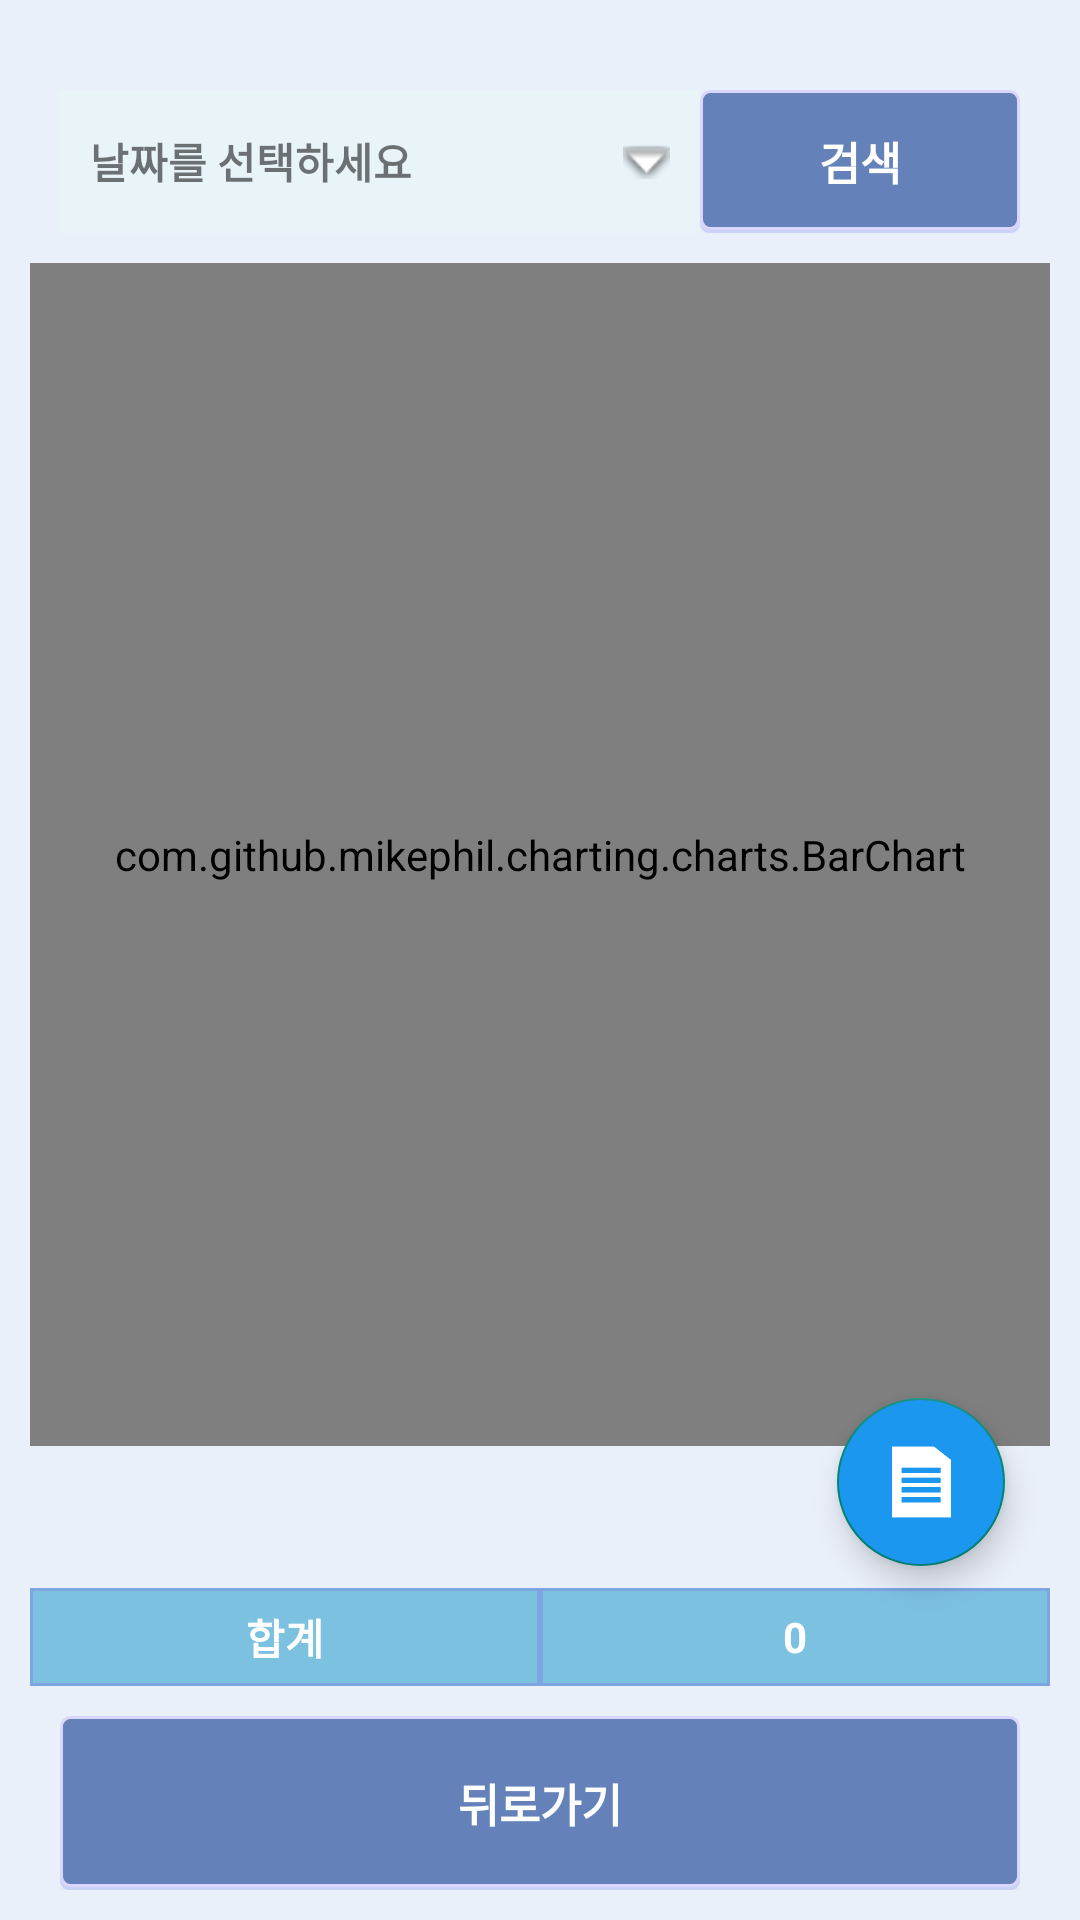

The Android layout XML behind this screen, and the referenced resources:
<!-- AndroidManifest.xml: application theme AppTheme -->
<!-- res/layout/past_history_list.xml -->
<?xml version="1.0" encoding="utf-8"?>
<LinearLayout
    xmlns:android="http://schemas.android.com/apk/res/android"
    android:padding="10dp"
    android:background="#eaf0fa"
    android:layout_width="match_parent"
    android:layout_height="match_parent">
    <LinearLayout
        android:layout_marginTop="10dp"
        android:orientation="vertical"
        android:layout_width="match_parent"
        android:layout_height="match_parent">
        <LinearLayout
            android:padding="10dp"
            android:orientation="horizontal"
            android:layout_width="match_parent"
            android:layout_height="0dp"
            android:layout_weight="1">
            <TextView
                android:paddingLeft="10dp"
                android:background="#e9f4f9"
                android:id="@+id/past_date"
                android:paddingRight="10dp"
                android:drawableRight="@android:drawable/arrow_down_float"
                android:gravity="center_vertical"
                android:text="날짜를 선택하세요"
                android:layout_weight="4"
                android:layout_width="0dp"
                android:textStyle="bold"
                android:layout_height="match_parent"/>
            <Button
                android:id="@+id/past_search"
                android:padding="5dp"
                android:text="검색"
                style="@style/btn"
                android:layout_weight="2"/>
        </LinearLayout>



        <FrameLayout
            android:layout_weight="7"
            android:layout_width="match_parent"
            android:layout_height="0dp"
            >
            <com.github.mikephil.charting.charts.BarChart
                android:id="@+id/chart"
                android:layout_width="match_parent"
                android:layout_height="match_parent"
                android:layout_marginBottom="80dp">
            </com.github.mikephil.charting.charts.BarChart>
            <android.support.design.widget.FloatingActionButton
                android:backgroundTint="#1c97ef"
                android:id="@+id/past_fab"
                android:layout_marginBottom="40dp"
                android:layout_marginRight="15dp"
                android:layout_width="wrap_content"
                android:layout_height="wrap_content"
                android:layout_gravity="bottom|end"
                android:src="@drawable/detail"/>
            <LinearLayout
                android:layout_gravity="bottom"
                android:gravity="center"
                android:orientation="horizontal"
                android:layout_width="match_parent"
                android:layout_height="wrap_content">
                <TextView
                    android:background="@drawable/textview_line"
                    android:textColor="#fff"
                    android:textStyle="bold"
                    android:padding="6dp"
                    android:gravity="center"
                    android:text="합계"
                    android:layout_weight="1"
                    android:layout_width="0dp"
                    android:layout_height="match_parent" />
                <TextView
                    android:background="@drawable/textview_line"
                    android:textColor="#fff"
                    android:id="@+id/past_totalCount"
                    android:gravity="center"
                    android:textStyle="bold"
                    android:text="0"
                    android:layout_weight="1"
                    android:layout_width="0dp"
                    android:layout_height="match_parent" />
            </LinearLayout>
        </FrameLayout>

        <LinearLayout
            android:paddingTop="10dp"
            android:paddingLeft="10dp"
            android:paddingRight="10dp"
            android:layout_width="match_parent"
            android:layout_height="0dp"
            android:layout_weight="1"
            android:orientation="horizontal">
            <Button
                android:id="@+id/btn_past_back"
                style="@style/btn"
                android:text="뒤로가기"/>
        </LinearLayout>
    </LinearLayout>
</LinearLayout>
<!-- resources referenced by this layout -->
<resources>
  <!-- drawable detail: png bitmap (drawable, 3862 bytes) -->
  <!-- drawable textview_line (drawable) -->
  <?xml version="1.0" encoding="utf-8"?>
  <shape xmlns:android="http://schemas.android.com/apk/res/android">
      <solid android:color="#7dc1e1"/>
      <stroke android:width="1dip" android:color="#FF7DA5E1" />
      <padding android:left="0dip" android:top="0dip" android:right="0dip" android:bottom="0dip" />
  </shape>
  <style name="btn">
          <item name="android:textColor">#fff</item>
          <item name="android:layout_centerHorizontal">true</item>
          <item name="android:layout_gravity">bottom</item>
          <item name="android:layout_weight">1</item>
          <item name="android:layout_width">0dp</item>
          <item name="android:layout_height">match_parent</item>
          <item name="android:textSize">15dp</item>
          <item name="android:background">@drawable/my_button</item>
          <item name="android:textStyle">bold</item>
          <item name="android:textAllCaps">false</item>
      </style>
  <style name="AppTheme" parent="Base.Theme.AppCompat.Light.DarkActionBar">
          
          <item name="colorPrimary">#6482b9</item>
          <item name="colorPrimaryDark">#143268</item>
          <item name="actionBarStyle">@style/myActionStyle</item>
      </style>
  <!-- drawable my_button (drawable) -->
  <?xml version="1.0" encoding="utf-8"?>
  <selector xmlns:android="http://schemas.android.com/apk/res/android">
  
      <item>
          <layer-list>
              
              <item android:top="3dp">
                  <shape>
                      <corners android:radius="3dp" />
                      <solid android:color="#1f0022ff" />
                  </shape>
              </item>
              
              <item android:bottom="1dp">
                  <shape>
                      <corners android:radius="3dp" />
                      <solid android:color="#FF6482B9" />
                      <stroke android:width="1dp" android:color="#dad7ff" />
                  </shape>
              </item>
          </layer-list>
      </item>
  </selector>
  <style name="myActionStyle" parent="Widget.AppCompat.Light.ActionBar.Solid">
          <item name="titleTextStyle">@style/myActionStyle.TitleText</item>
      </style>
  <style name="myActionStyle.TitleText" parent="TextAppearance.AppCompat.Widget.ActionBar.Title">
          <item name="android:textStyle">bold</item>
      </style>
</resources>
